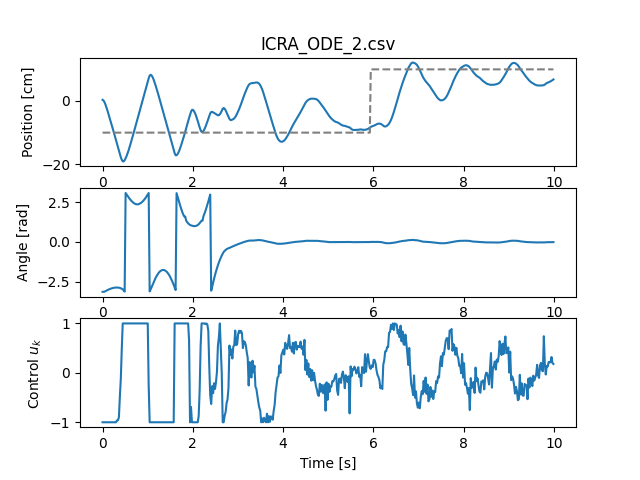

The table this chart was drawn from, first rows:
# This is CartPole simulation from 03.03…
# Done with git-revision: b35b20c2fdbc88…
#
#
# Time intervals dt:
# Simulation: 0.002 s
# Controller update: 0.021 s
# Saving: 0.021 s
#
# Units:
# time: s
# deltaTimeMs: ms
# angle_raw
# angle: rad
# angleD: rad/s
# angle_cos:
# angle_sin:
# position_raw
# position: m
# positionD: m/s
# angleTarget: rad
# angleErr: rad
# target_position: m
# positionErr: m
# angleCmd:
# positionCmd:
# actualMotorSave:
# Q: normed motor power
# stickControl
# stickPos
# measurement
# angle_squared
# position_squared
# Q_squared
# sent
# latency
# pythonLatency
# additionalLatency
# invalid_steps
# frozen
# angleD fitted
#
#
time, deltaTimeMs, angle_raw, angleD_raw, angle, angleD, angle_cos, angle_sin, position_raw, position, positionD, angleTarget, angleErr, target_position, target_equilibrium, positionErr, angleCmd, positionCmd, actualMotorSave, Q, stickControl, stickPos, measurement, angle_squared
6.88, 42, 1056, 2.0, -3.139, 0.07005, -1, -0.002942, -39, 0.003709, 0.0, NA, NA, -0.1, 1.0, NA, NA, NA, 3617, -1.0, False, 0.0, Step Response (State:idle, Speed:-0.5, Q…, 9.851
6.901, 21, 1056, 0.0, -3.139, 0.0, -1, -0.002942, -16, 0.001522, -0.1042, NA, NA, -0.1, 1.0, NA, NA, NA, 3617, -1.0, False, 0.0, Step Response (State:idle, Speed:-0.5, Q…, 9.851
6.922, 21, 1063, 7.0, -3.128, 0.4903, -0.9999, -0.01324, 39, -0.003709, -0.2491, NA, NA, -0.1, 1.0, NA, NA, NA, 3930, -1.0, False, 0.0, Step Response (State:idle, Speed:-0.5, Q…, 9.787
6.944, 21, 1084, 21.0, -3.097, 1.471, -0.999, -0.04412, 115, -0.01094, -0.3442, NA, NA, -0.1, 1.0, NA, NA, NA, 3930, -1.0, False, 0.0, Step Response (State:idle, Speed:-0.5, Q…, 9.594
6.965, 21, 1102, 18.0, -3.071, 1.261, -0.9975, -0.07055, 206, -0.01959, -0.4121, NA, NA, -0.1, 1.0, NA, NA, NA, 3930, -1.0, False, 0.0, Step Response (State:idle, Speed:-0.5, Q…, 9.431
6.986, 21, 1124, 22.0, -3.039, 1.541, -0.9947, -0.1028, 306, -0.0291, -0.4529, NA, NA, -0.1, 1.0, NA, NA, NA, 3930, -1.0, False, 0.0, Step Response (State:idle, Speed:-0.5, Q…, 9.233
7.007, 21, 1146, 22.0, -3.006, 1.541, -0.9909, -0.1349, 412, -0.03918, -0.48, NA, NA, -0.1, 1.0, NA, NA, NA, 3930, -1.0, False, 0.0, Step Response (State:idle, Speed:-0.5, Q…, 9.038
7.029, 21, 1166, 20.0, -2.977, 1.401, -0.9865, -0.164, 520, -0.04945, -0.4891, NA, NA, -0.1, 1.0, NA, NA, NA, 3930, -1.0, False, 0.0, Step Response (State:idle, Speed:-0.5, Q…, 8.862
7.05, 21, 1184, 18.0, -2.95, 1.261, -0.9818, -0.1901, 628, -0.05972, -0.4891, NA, NA, -0.1, 1.0, NA, NA, NA, 3930, -1.0, False, 0.0, Step Response (State:idle, Speed:-0.5, Q…, 8.705
7.071, 21, 1197, 13.0, -2.931, 0.9106, -0.978, -0.2088, 739, -0.07028, -0.5027, NA, NA, -0.1, 1.0, NA, NA, NA, 3930, -1.0, False, 0.0, Step Response (State:idle, Speed:-0.5, Q…, 8.592
7.093, 21, 1210, 13.0, -2.912, 0.9106, -0.9738, -0.2275, 848, -0.08065, -0.4936, NA, NA, -0.1, 1.0, NA, NA, NA, 3930, -1.0, False, 0.0, Step Response (State:idle, Speed:-0.5, Q…, 8.48
7.114, 21, 1221, 11.0, -2.896, 0.7705, -0.97, -0.2432, 961, -0.09139, -0.5117, NA, NA, -0.1, 1.0, NA, NA, NA, 3930, -1.0, False, 0.0, Step Response (State:idle, Speed:-0.5, Q…, 8.386
7.135, 21, 1229, 8.0, -2.884, 0.5604, -0.967, -0.2546, 1075, -0.1022, -0.5163, NA, NA, -0.1, 1.0, NA, NA, NA, 3930, -1.0, False, 0.0, Step Response (State:idle, Speed:-0.5, Q…, 8.318
7.157, 21, 1238, 9.0, -2.871, 0.6304, -0.9636, -0.2674, 1190, -0.1132, -0.5208, NA, NA, -0.1, 1.0, NA, NA, NA, 3930, -1.0, False, 0.0, Step Response (State:idle, Speed:-0.5, Q…, 8.242
7.178, 21, 1240, 2.0, -2.868, 0.1401, -0.9628, -0.2702, 1308, -0.1244, -0.5344, NA, NA, -0.1, 1.0, NA, NA, NA, 3930, -1.0, False, 0.0, Step Response (State:idle, Speed:-0.5, Q…, 8.225
7.199, 21, 1239, -1.0, -2.869, -0.07005, -0.9632, -0.2688, 1425, -0.1355, -0.5298, NA, NA, -0.1, 1.0, NA, NA, NA, 3793, -0.962, False, 0.0, Step Response (State:idle, Speed:-0.5, Q…, 8.234
7.22, 21, 1237, -2.0, -2.872, -0.1401, -0.964, -0.266, 1541, -0.1466, -0.5253, NA, NA, -0.1, 1.0, NA, NA, NA, 3786, -0.9603, False, 0.0, Step Response (State:idle, Speed:-0.5, Q…, 8.251
... 733 more rows
